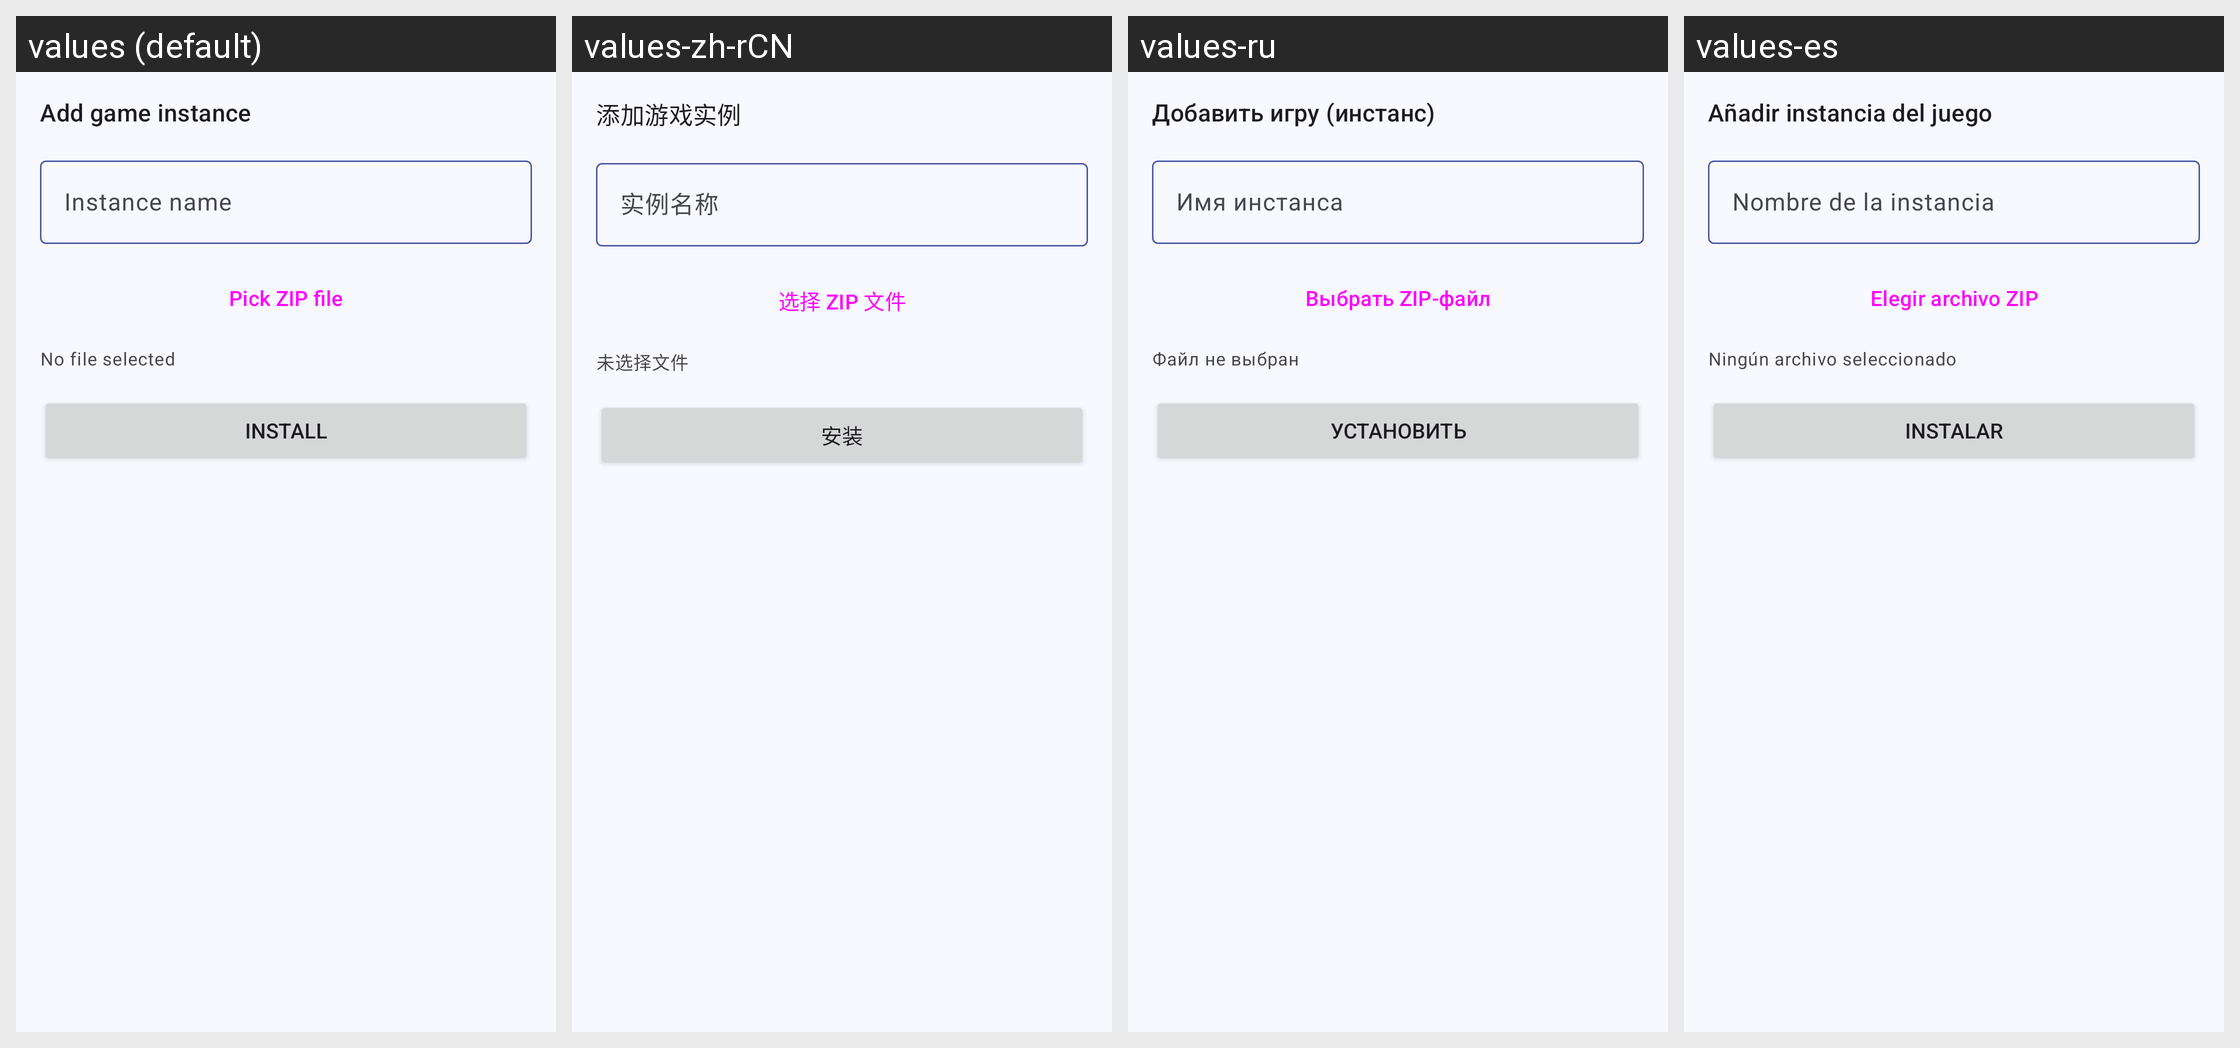

This grid shows one Android layout under several languages. Give, for every string resource on the screen, its name, the default text and each shown locale's text.
Android screen res/layout/fragment_new_instance.xml rendered under 4 locales, left to right: values (default), values-zh-rCN, values-ru, values-es. Device: Nexus 5 (rendered at 1080×1920; each locale shown at half size, 540×960, under a caption strip naming it); theme AppTheme.
Other locales in the repository, not shown: values-pt.
Strings drawn on this screen, with the default value and each locale's value (text and hints the layout hard-codes, and strings that could not be matched under every locale, appear in the picture but are not listed):

nav_new_instance
  values: Add game instance
  values-zh-rCN: 添加游戏实例
  values-ru: Добавить игру (инстанс)
  values-es: Añadir instancia del juego

instance_name_hint
  values: Instance name
  values-zh-rCN: 实例名称
  values-ru: Имя инстанса
  values-es: Nombre de la instancia

pick_zip
  values: Pick ZIP file
  values-zh-rCN: 选择 ZIP 文件
  values-ru: Выбрать ZIP-файл
  values-es: Elegir archivo ZIP

selected_zip_hint
  values: No file selected
  values-zh-rCN: 未选择文件
  values-ru: Файл не выбран
  values-es: Ningún archivo seleccionado

install
  values: Install
  values-zh-rCN: 安装
  values-ru: Установить
  values-es: Instalar
